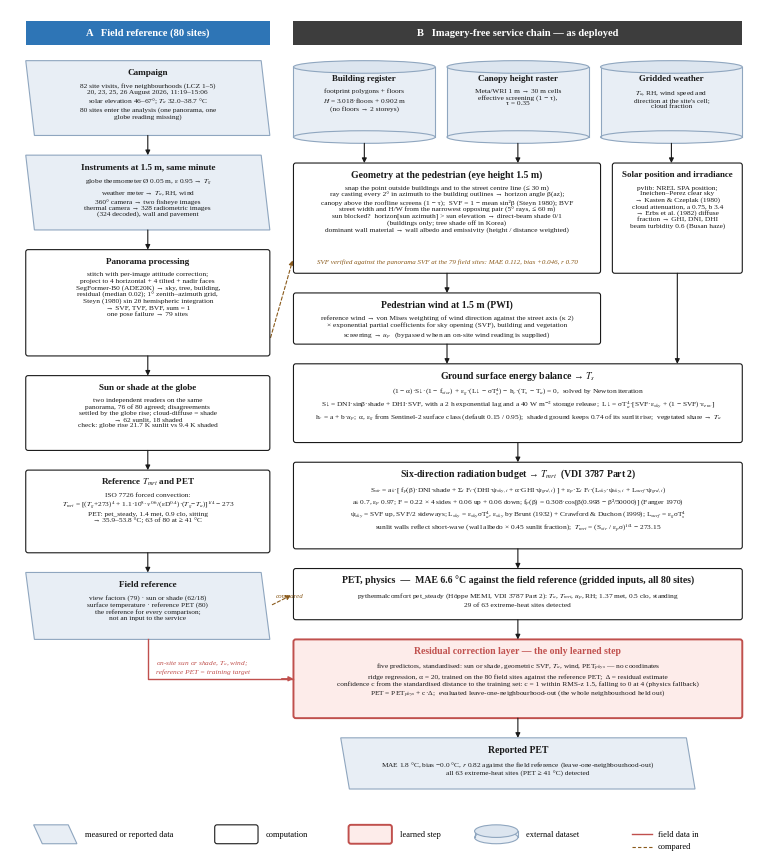

The matplotlib source for this figure: (Note: this script raises an exception after producing the figure.)
#!/usr/bin/env python3
"""Two flowcharts, numbers from the 62/18 canonical set (2026-09-26).

SCS_Fig_pipeline  — methods: field reference chain (left) and the imagery-free service chain (right), with the
                    verification links between them and the one AI step (residual layer).
SCS_Fig_design    — study design: sampling → field reference → three information tiers → analysis.
Numbers: docs/SCS_숫자원장.md, loso_official_v7.json, geo_svf_80.csv (09-25), site_form_80.csv.
"""
import sys, numpy as np, matplotlib as mpl, matplotlib.pyplot as plt
from matplotlib.patches import FancyBboxPatch, Polygon, FancyArrowPatch

OUT = sys.argv[1] if len(sys.argv) > 1 else "figout"
mpl.rcParams.update({"font.family": "serif", "font.serif": ["Times New Roman", "Liberation Serif"], "mathtext.fontset": "stix",
                     "figure.dpi": 200, "savefig.dpi": 1200, "pdf.fonttype": 42, "ps.fonttype": 42})
INK, MUTED, RED, BLUE = "#1A1A1A", "#5E5E5E", "#C0504D", "#2E75B6"
DATA_F, DATA_E = "#E8EEF5", "#8FA6BF"      # input / output data (parallelogram)
PROC_F, PROC_E = "#FFFFFF", "#1A1A1A"      # processing step
VER_F, VER_E = "#FBF1E3", "#D9A25F"        # verification
AI_F, AI_E = "#FDECEA", RED                # the learned step
MM = 1 / 25.4


def box(ax, x, y, w, h, title, body, kind="proc", fs=6.4, tfs=7.0, skew=0.0, bottom=False):
    f, e = {"data": (DATA_F, DATA_E), "proc": (PROC_F, PROC_E), "ver": (VER_F, VER_E), "ai": (AI_F, AI_E)}[kind]
    if kind == "data":
        s = 2.2
        ax.add_patch(Polygon([(x + s, y), (x + w, y), (x + w - s, y + h), (x, y + h)], closed=True, facecolor=f, edgecolor=e, lw=0.8, zorder=2))
    else:
        ax.add_patch(FancyBboxPatch((x, y), w, h, boxstyle="round,pad=0,rounding_size=0.6", facecolor=f, edgecolor=e, lw=1.4 if kind == "ai" else 0.8, zorder=2))
    cy = y + h / 2
    tcol = {"ver": "#8A5A1B", "ai": RED}.get(kind, INK)
    if body:
        ax.text(x + w / 2, y + h - 3.0, title, ha="center", va="center", fontsize=tfs, fontweight="bold", color=tcol, zorder=3)
        if bottom: ax.text(x + w / 2, y + 1.8, body, ha="center", va="bottom", fontsize=fs, color=INK, linespacing=1.22, zorder=3)
        else: ax.text(x + w / 2, y + h - 5.6, body, ha="center", va="top", fontsize=fs, color=INK if kind != "ver" else "#5A4630", linespacing=1.22, zorder=3)
    else:
        ax.text(x + w / 2, cy, title, ha="center", va="center", fontsize=tfs, fontweight="bold", color=tcol, zorder=3)


def arrow(ax, p0, p1, color=INK, ls="-", lw=0.8, txt=None, tpos=0.5, toff=(0, 1.2), fs=6.0):
    ax.add_patch(FancyArrowPatch(p0, p1, arrowstyle="-|>", mutation_scale=7, color=color, lw=lw, linestyle=ls, zorder=4, shrinkA=0, shrinkB=0))
    if txt:
        x = p0[0] + (p1[0] - p0[0]) * tpos + toff[0]; y = p0[1] + (p1[1] - p0[1]) * tpos + toff[1]
        ax.text(x, y, txt, ha="center", va="center", fontsize=fs, color=color, zorder=5, bbox=dict(facecolor="white", edgecolor="none", pad=0.4))


def elbow(ax, p0, p1, ymid, color=INK, ls="-", lw=0.8):
    ax.plot([p0[0], p0[0], p1[0]], [p0[1], ymid, ymid], color=color, lw=lw, ls=ls, zorder=4, solid_capstyle="butt")
    ax.add_patch(FancyArrowPatch((p1[0], ymid), p1, arrowstyle="-|>", mutation_scale=7, color=color, lw=lw, linestyle=ls, zorder=4, shrinkA=0, shrinkB=0))


# ============================================================ Fig: pipeline (detailed)
# Every box reads from the deployed code: backend/app/services/geo.py (svf_geometric, sun_blocked_outdoor,
# street_width_geometric, dominant_wall_material), backend/vpti_core/{solar,mrt,pwi,comfort,pet_residual}.py,
# backend/app/api/routes.py::_geo_vpti_compute; field column from the manuscript §2 and VPTI_데이터처리_결과_260905.
# Accuracy numbers: 62/18 canonical set, engine state 2026-09-25 (docs/SCS_숫자원장.md; ladder table run_B / loso_official_v7).
from matplotlib.patches import Ellipse, Rectangle
W, H = 190, 214
fig = plt.figure(figsize=(W * MM, H * MM)); ax = fig.add_axes([0, 0, 1, 1]); ax.set_xlim(0, W); ax.set_ylim(0, H); ax.axis("off")
AMB = "#8A5A1B"; GRN = "#2A7D4A"
lx, lw_ = 4, 62; rx, rw = 72, 114          # narrow field column (left), wide service column (right)
lc, rc = lx + lw_ / 2, rx + rw / 2
F, T, FS = 5.6, 7.0, 5.3

def cyl(ax, x, y, w, h, title, body, fs=FS, tfs=6.4):
    """database / external dataset (cylinder)"""
    e = 1.6
    ax.add_patch(Rectangle((x, y + e), w, h - 2 * e, facecolor=DATA_F, edgecolor="none", zorder=2))
    ax.plot([x, x], [y + e, y + h - e], color=DATA_E, lw=0.8, zorder=3); ax.plot([x + w, x + w], [y + e, y + h - e], color=DATA_E, lw=0.8, zorder=3)
    ax.add_patch(Ellipse((x + w / 2, y + e), w, 2 * e, facecolor=DATA_F, edgecolor=DATA_E, lw=0.8, zorder=2))
    ax.add_patch(Ellipse((x + w / 2, y + h - e), w, 2 * e, facecolor="#DCE5EF", edgecolor=DATA_E, lw=0.8, zorder=3))
    ax.text(x + w / 2, y + h - e - 3.0, title, ha="center", va="center", fontsize=tfs, fontweight="bold", color=INK, zorder=4)
    ax.text(x + w / 2, y + h - e - 5.4, body, ha="center", va="top", fontsize=fs, color=INK, linespacing=1.2, zorder=4)

def head(ax, x, w, y, txt, col):
    ax.add_patch(Rectangle((x, y), w, 6, facecolor=col, edgecolor="none", zorder=2))
    ax.text(x + w / 2, y + 3, txt, ha="center", va="center", fontsize=7.6, fontweight="bold", color="white", zorder=3)

top = H - 3
head(ax, lx, lw_, top - 6, "A   Field reference (80 sites)", BLUE)
head(ax, rx, rw, top - 6, "B   Imagery-free service chain — as deployed", "#3D3D3D")

# ------------------------------------------------------------------ B (right) — the engine, step by step
y = top - 10
# B1 inputs: three cylinders
h1 = 21; cw3 = (rw - 6) / 3
cyl(ax, rx, y - h1, cw3, h1, "Building register", "footprint polygons + floors\n$H$ = 3.018·floors + 0.902 m\n(no floors → 2 storeys)")
cyl(ax, rx + cw3 + 3, y - h1, cw3, h1, "Canopy height raster", "Meta/WRI 1 m → 30 m cells\neffective screening (1 − τ),\nτ = 0.35")
cyl(ax, rx + rw - cw3, y - h1, cw3, h1, "Gridded weather", "$T_a$, RH, wind speed and\ndirection at the site's cell;\ncloud fraction")
yB1 = y - h1
# B2 geometry (left, wide) and solar (right, narrow) side by side
y = yB1 - 5; h2 = 28; gw = 78; sx = rx + 81; sw = rw - 81
box(ax, rx, y - h2, gw, h2, "Geometry at the pedestrian (eye height 1.5 m)", "snap the point outside buildings and to the street centre line (≤ 30 m)\nray casting every 2° in azimuth to the building outlines → horizon angle β(az);\ncanopy above the roofline screens (1 − τ);  SVF = 1 − mean sin²β (Steyn 1980); BVF\nstreet width and H/W from the narrowest opposing pair (5° rays, ≤ 60 m)\nsun blocked?  horizon[sun azimuth] > sun elevation → direct-beam shade 0/1\n(buildings only; tree shade off in Korea)\ndominant wall material → wall albedo and emissivity (height / distance weighted)", "proc", fs=FS, tfs=T)
box(ax, sx, y - h2, sw, h2, "Solar position and irradiance", "pvlib: NREL SPA position;\nIneichen–Perez clear sky\n→ Kasten & Czeplak (1980)\ncloud attenuation, a 0.75, b 3.4\n→ Erbs et al. (1982) diffuse\nfraction → GHI, DNI, DHI\nbeam turbidity 0.6 (Busan haze)", "proc", fs=FS, tfs=6.4)
for k in range(2):
    arrow(ax, (rx + k * (cw3 + 3) + cw3 / 2, yB1), (rx + k * (cw3 + 3) + cw3 / 2, y))
arrow(ax, (rx + rw - cw3 / 2, yB1), (rx + rw - cw3 / 2, y))
yB2 = y - h2; yB3 = yB2; h3 = h2; gc = rx + gw / 2; sc = sx + sw / 2
# B4 pedestrian wind
y = yB3 - 5; h4 = 13
box(ax, rx, y - h4, gw, h4, "Pedestrian wind at 1.5 m (PWI)", "reference wind → von Mises weighting of wind direction against the street axis (κ 2)\n× exponential partial coefficients for sky opening (SVF), building and vegetation\nscreening → $u_p$   (bypassed when an on-site wind reading is supplied)", "proc", fs=FS, tfs=T)
arrow(ax, (gc, yB3), (gc, y))
yB4 = y - h4
# B5 ground surface energy balance
y = yB4 - 5; h5 = 20
box(ax, rx, y - h5, rw, h5, "Ground surface energy balance → $T_s$", "(1 − α)·S↓·(1 − f$_{stor}$) + ε$_g$·(L↓ − σT$_s^4$) − h$_c$·(T$_s$ − T$_a$) = 0,  solved by Newton iteration\nS↓ = DNI·sinβ·shade + DHI·SVF, with a 2 h exponential lag and a 40 W m$^{-2}$ storage release;  L↓ = σT$_a^4$·[SVF·ε$_{sky}$ + (1 − SVF)·ε$_{env}$]\nh$_c$ = a + b·$u_p$;  α, ε$_g$ from Sentinel-2 surface class (default 0.15 / 0.95);  shaded ground keeps 0.74 of its sunlit rise;  vegetated share → $T_a$", "proc", fs=FS, tfs=T)
arrow(ax, (gc, yB4), (gc, y)); arrow(ax, (sc, yB2), (sc, y))
yB5 = y - h5
# B6 six-direction radiation → Tmrt
y = yB5 - 5; h6 = 22
box(ax, rx, y - h6, rw, h6, "Six-direction radiation budget → $T_{mrt}$  (VDI 3787 Part 2)", "S$_{str}$ = a$_k$·[ f$_p$(β)·DNI·shade + Σ$_i$ F$_i$·(DHI·ψ$_{sky,i}$ + α·GHI·ψ$_{grd,i}$) ] + ε$_p$·Σ$_i$ F$_i$·(L$_{sky}$·ψ$_{sky,i}$ + L$_{surf}$·ψ$_{grd,i}$)\na$_k$ 0.7, ε$_p$ 0.97; F = 0.22 × 4 sides + 0.06 up + 0.06 down; f$_p$(β) = 0.308·cos[β(0.998 − β²/50000)] (Fanger 1970)\nψ$_{sky}$ = SVF up, SVF/2 sideways; L$_{sky}$ = ε$_{sky}$σT$_a^4$, ε$_{sky}$ by Brunt (1932) + Crawford & Duchon (1999); L$_{surf}$ = ε$_g$σT$_s^4$\nsunlit walls reflect short-wave (wall albedo × 0.45 sunlit fraction);  $T_{mrt}$ = (S$_{str}$ / ε$_p$σ)$^{1/4}$ − 273.15", "proc", fs=FS, tfs=T)
arrow(ax, (rc, yB5), (rc, y))
yB6 = y - h6
# B7 PET physics
y = yB6 - 5; h7 = 13
box(ax, rx, y - h7, rw, h7, "PET, physics  —  MAE 6.6 °C against the field reference (gridded inputs, all 80 sites)", "pythermalcomfort pet_steady (Höppe MEMI, VDI 3787 Part 2): $T_a$, $T_{mrt}$, $u_p$, RH; 1.37 met, 0.5 clo, standing\n29 of 63 extreme-heat sites detected", "proc", fs=FS, tfs=T)
arrow(ax, (rc, yB6), (rc, y))
yB7 = y - h7
# B8 residual layer
y = yB7 - 5; h8 = 20
box(ax, rx, y - h8, rw, h8, "Residual correction layer — the only learned step", "five predictors, standardised: sun or shade, geometric SVF, $T_a$, wind, PET$_{phys}$ — no coordinates\nridge regression, α = 20, trained on the 80 field sites against the reference PET;  Δ = residual estimate\nconfidence c from the standardised distance to the training set: c = 1 within RMS-z 1.5, falling to 0 at 4 (physics fallback)\nPET = PET$_{phys}$ + c·Δ;  evaluated leave-one-neighbourhood-out (the whole neighbourhood held out)", "ai", fs=FS, tfs=T)
arrow(ax, (rc, yB7), (rc, y))
yB8 = y - h8
# B9 reported
y = yB8 - 5; h9 = 13
box(ax, rx + 12, y - h9, rw - 24, h9, "Reported PET", "MAE 1.8 °C, bias −0.0 °C, $r$ 0.82 against the field reference (leave-one-neighbourhood-out)\nall 63 extreme-heat sites (PET ≥ 41 °C) detected", "data", fs=FS, tfs=T)
arrow(ax, (rc, yB8), (rc, y))
yB9 = y - h9

# ------------------------------------------------------------------ A (left) — field reference
y = top - 10
def lbox(y, h, title, body, kind, fs=FS):
    box(ax, lx, y - h, lw_, h, title, body, kind, fs=fs, tfs=6.6); return y - h
yA0 = lbox(y, 19, "Campaign", "82 site visits, five neighbourhoods (LCZ 1–5)\n20, 23, 25, 26 August 2026, 11:19–15:06\nsolar elevation 46–67°; $T_a$ 32.0–38.7 °C\n80 sites enter the analysis (one panorama, one\nglobe reading missing)", "data")
y = yA0 - 5
yA1 = lbox(y, 19, "Instruments at 1.5 m, same minute", "globe thermometer Ø 0.05 m, ε 0.95 → $T_g$\nweather meter → $T_a$, RH, wind\n360° camera → two fisheye images\nthermal camera → 328 radiometric images\n(324 decoded), wall and pavement", "data")
arrow(ax, (lc, yA0), (lc, y))
y = yA1 - 5
yA2 = lbox(y, 27, "Panorama processing", "stitch with per-image attitude correction;\nproject to 4 horizontal + 4 tilted + nadir faces\nSegFormer-B0 (ADE20K) → sky, tree, building,\nresidual (median 0.02); 1° zenith–azimuth grid,\nSteyn (1980) sin 2θ hemispheric integration\n→ SVF, TVF, BVF, sum = 1\none pose failure → 79 sites", "proc")
arrow(ax, (lc, yA1), (lc, y))
y = yA2 - 5
yA3 = lbox(y, 19, "Sun or shade at the globe", "two independent readers on the same\npanorama, 76 of 80 agreed; disagreements\nsettled by the globe rise; cloud-diffuse = shade\n→ 62 sunlit, 18 shaded\ncheck: globe rise 21.7 K sunlit vs 9.4 K shaded", "proc")
arrow(ax, (lc, yA2), (lc, y))
y = yA3 - 5
yA4 = lbox(y, 21, "Reference $T_{mrt}$ and PET", "ISO 7726 forced convection:\n$T_{mrt}$ = [($T_g$+273)$^4$ + 1.1·10$^8$·$v^{0.6}$/(εD$^{0.4}$)·($T_g$−$T_a$)]$^{1/4}$ − 273\nPET: pet_steady, 1.4 met, 0.9 clo, sitting\n→ 35.9–53.8 °C; 63 of 80 at ≥ 41 °C", "proc")
arrow(ax, (lc, yA3), (lc, y))
y = yA4 - 5
yA5 = lbox(y, 17, "Field reference", "view factors (79) · sun or shade (62/18)\nsurface temperature · reference PET (80)\nthe reference for every comparison;\nnot an input to the service", "data")
arrow(ax, (lc, yA4), (lc, y))

# ------------------------------------------------------------------ links between the columns
# (1) verification: geometric SVF against panorama SVF
yv = yB3 + h3 / 2
ax.plot([lx + lw_, rx], [yA2 + 13.5, yA2 + 13.5], color=AMB, lw=0.8, ls=(0, (3, 2)), zorder=1) if False else None
ax.annotate("", xy=(rx, yB3 + 4), xytext=(lx + lw_, yA2 + 4), arrowprops=dict(arrowstyle="-|>", color=AMB, lw=0.8, ls=(0, (3, 2)), mutation_scale=7, connectionstyle="arc3,rad=0"), zorder=1)
ax.text(rx + gw / 2, yB2 + 2.2, "SVF verified against the panorama SVF at the 79 field sites: MAE 0.112, bias +0.046, r 0.70", ha="center", va="bottom", fontsize=5.0, style="italic", color=AMB, zorder=5)
# (2) on-site inputs into the residual layer (red, solid)
ax.plot([lc, lc, rx], [yA5, yB8 + h8 / 2, yB8 + h8 / 2], color=RED, lw=1.0, zorder=4)
ax.add_patch(FancyArrowPatch((rx - 3, yB8 + h8 / 2), (rx, yB8 + h8 / 2), arrowstyle="-|>", mutation_scale=7, color=RED, lw=1.0, zorder=4, shrinkA=0, shrinkB=0))
ax.text(lc + 2, yB8 + h8 / 2 + 1.2, "on-site sun or shade, $T_a$, wind;\nreference PET = training target", ha="left", va="bottom", fontsize=5.3, style="italic", color=RED, linespacing=1.2)
# (3) comparison of the physics PET and the reported PET against the reference (dashed amber, from the field reference box)
ax.annotate("", xy=(rx, yB7 + h7 / 2), xytext=(lx + lw_, yA5 + 8.5), arrowprops=dict(arrowstyle="-|>", color=AMB, lw=0.8, ls=(0, (3, 2)), mutation_scale=7), zorder=1)
ax.text(lx + lw_ + 1.5, yA5 + 10.5, "compared", ha="left", va="bottom", fontsize=5.0, style="italic", color=AMB, zorder=5)

# ------------------------------------------------------------------ legend
ly = 4.5
for x, kind, lab in [(6, "data", "measured or reported data"), (52, "proc", "computation"), (86, "ai", "learned step")]:
    box(ax, x, ly - 2.4, 11, 4.8, "", None, kind); ax.text(x + 13, ly, lab, va="center", fontsize=6.0)
cyl(ax, 118, ly - 2.4, 11, 4.8, "", "", fs=1, tfs=1); ax.text(131, ly, "external dataset", va="center", fontsize=6.0)
ax.plot([158, 163], [ly, ly], color=RED, lw=1.0); ax.text(164.5, ly, "field data in", va="center", fontsize=6.0)
ax.plot([158, 163], [ly - 3.2, ly - 3.2], color=AMB, lw=0.8, ls=(0, (3, 2))); ax.text(164.5, ly - 3.2, "compared", va="center", fontsize=6.0)
for e in ("pdf", "eps", "png", "svg"):
    fig.savefig(f"{OUT}/SCS_Fig_pipeline.{e}", bbox_inches="tight", pad_inches=0.03)
plt.close(fig)

# ============================================================ Fig: study design
W, H = 190, 172
fig = plt.figure(figsize=(W * MM, H * MM)); ax = fig.add_axes([0, 0, 1, 1]); ax.set_xlim(0, W); ax.set_ylim(0, H); ax.axis("off")
SEC = BLUE
def sec(y, n, t): ax.text(4, y, f"{n}", fontsize=9, fontweight="bold", color=SEC, va="center", zorder=6, bbox=dict(facecolor="white", edgecolor="none", pad=1.0)); ax.text(10, y, t, fontsize=8.5, fontweight="bold", color=INK, va="center", zorder=6, bbox=dict(facecolor="white", edgecolor="none", pad=1.0))
GREEN_F, GREEN_E = "#E8F1E6", "#7FA37A"; GREY_F, GREY_E = "#EFEFED", "#A8A8A6"; ANA_F, ANA_E = "#F3F0E8", "#B9AE95"
def sbox(x, y, w, h, title, body, f, e, fs=6.1):
    ax.add_patch(FancyBboxPatch((x, y), w, h, boxstyle="round,pad=0,rounding_size=0.6", facecolor=f, edgecolor=e, lw=0.8, zorder=2))
    ax.text(x + 2.5, y + h - 3.2, title, fontsize=7.0, fontweight="bold", color=INK, va="center", zorder=3)
    ax.text(x + 2.5, y + h - 6.5, body, fontsize=fs, color="#3A3A3A", va="top", linespacing=1.35, zorder=3)

sec(H - 5, "1", "Equity-stratified sampling design")
sbox(4, H - 24, 88, 16, "Busan, 206 administrative dong", "local climate zone 1–5 × ageing vulnerability\n(older density, living alone, welfare rate) → five neighbourhoods", DATA_F, DATA_E)
sbox(98, H - 24, 88, 16, "Field survey, 80 sites on older adults' routes", "market streets, clinics, senior-centre approaches\nfour clear afternoons, 20–26 August 2026, 11:19–15:06", DATA_F, DATA_E)
arrow(ax, (92, H - 16), (98, H - 16))
sec(H - 32, "2", "Field measurement — reference"); ax.text(104, H - 32, "3", fontsize=9, fontweight="bold", color=SEC, va="center"); ax.text(110, H - 32, "Three information tiers — estimates", fontsize=8.5, fontweight="bold", color=INK, va="center", zorder=6, bbox=dict(facecolor="white", edgecolor="none", pad=1.0))
sbox(4, H - 58, 88, 22, "Same site, same minute (three instruments)", "globe thermometer → $T_a$, $T_g$, RH, wind → $T_{mrt}$ (ISO 7726) → PET (Höppe MEMI)\n360° camera → SVF, TVF, BVF (79 sites); sun/shade read by two readers (76/80 agreed)\nthermal camera → pavement and wall $T_s$ (323 images)", GREEN_F, GREEN_E)
sbox(4, H - 78, 88, 16, "Measured outcome (reference)", "PET 35.9–53.8 °C · 63 of 80 extreme (≥ 41 °C)\nsunlit 62, shaded 18 · sun–shade difference 7.4 K (Cliff's δ 0.86)", GREEN_F, GREEN_E)
arrow(ax, (48, H - 58), (48, H - 62))
sbox(4, H - 98, 88, 16, "Neighbourhood form (Fig. Y)", "street width 2.3–66 m; canyon height 7–11 m at the sites against 25 m+ blocks in the\nhigh-rise dong; LCZ used as a sampling frame, not as an explanatory variable", GREY_F, GREY_E)
arrow(ax, (48, H - 78), (48, H - 82))

tx = 98; tw = 88
sbox(tx, H - 52, tw, 16, "Tier 1   official heat-warning inputs", "gridded $T_a$, RH, wind at the site's cell; no radiation term\nMAE 13.5 °C · 0 of 63 extreme sites detected", DATA_F, DATA_E)
sbox(tx, H - 72, tw, 16, "Tier 2   street-view service (as operated, Aug 2026)", "gridded weather + view factors from street-view imagery; 55 sites have imagery of their own\nMAE 7.2 °C (7.0 with imagery, 7.7 without) · 25 of 63 detected", DATA_F, DATA_E, fs=5.9)
sbox(tx, H - 92, tw, 16, "Tier 3   imagery-free pathway (physics)", "gridded weather + ray casting on building polygons + satellite canopy; all 80 sites\nMAE 6.6 °C (6.7 with imagery, 6.2 without) · 29 of 63 detected", DATA_F, DATA_E, fs=5.9)
sbox(tx, H - 112, tw, 16, "Diagnostic runs (same engine, inputs swapped)", "+ on-site weather → MAE 6.4 °C;  + observed sun/shade → 5.1 °C\nisolates what each input is worth; the observed sun/shade is not a deployable input", VER_F, VER_E, fs=5.9)
ax.add_patch(FancyBboxPatch((tx, H - 134), tw, 18, boxstyle="round,pad=0,rounding_size=0.6", facecolor=AI_F, edgecolor=RED, lw=1.6, zorder=2))
ax.text(tx + 2.5, H - 119.2, "Residual correction layer — the only learned step", fontsize=7.0, fontweight="bold", color=RED, va="center", zorder=3)
ax.text(tx + 2.5, H - 122.5, "ridge, α = 20 · five predictors: sun/shade, geometric SVF, $T_a$, wind, PET$_{phys}$ · no coordinates\nleave-one-neighbourhood-out: MAE 1.8 °C (1.8 with imagery, 1.9 without) · 63 of 63 extreme sites detected", fontsize=5.9, color="#3A3A3A", va="top", linespacing=1.35, zorder=3)
for ya, yb in ((H - 52, H - 56), (H - 72, H - 76), (H - 92, H - 96), (H - 112, H - 116)):
    arrow(ax, (tx + tw / 2, ya), (tx + tw / 2, yb))
arrow(ax, (142, H - 24), (142, H - 36))
elbow(ax, (48, H - 24), (48, H - 36), H - 28)
# on-site inputs from reference to residual layer (elbow through the gutter)
ax.plot([92, 95, 95], [H - 70, H - 70, H - 125], color=RED, lw=0.8, ls=(0, (3, 2)), zorder=4)
arrow(ax, (95, H - 125), (tx, H - 125), color=RED, ls=(0, (3, 2)), lw=0.8)
ax.text(93, H - 108, "on-site sun/shade,\n$T_a$ and wind →", ha="right", va="center", fontsize=5.8, color=RED, linespacing=1.2, zorder=6)

ay = 6; ah = 17; aw = 58; bus = ay + ah + 5
ax.plot([48, 48], [H - 98, bus], color=INK, lw=0.8, zorder=1)
ax.plot([142, 142], [H - 134, bus], color=INK, lw=0.8, zorder=1)
ax.plot([33, 157], [bus, bus], color=INK, lw=0.8, zorder=1)
for xa in (33, 95, 157):
    arrow(ax, (xa, bus), (xa, ay + ah))
ax.text(4, bus + 6, "4", fontsize=9, fontweight="bold", color=SEC, va="center", zorder=6, bbox=dict(facecolor="white", edgecolor="none", pad=1.0))
ax.text(10, bus + 6, "Analysis — measurement against the tier estimates", fontsize=8.5, fontweight="bold", color=INK, va="center", zorder=6, bbox=dict(facecolor="white", edgecolor="none", pad=1.0))
sbox(4, ay, aw, ah, "Forecast–experience gap", "one PET scale: warning inputs 33.7 → on-site air 37.3\n→ measured 46.1 °C; radiation 71 % of the 12.4 K gap\nper neighbourhood (Fig. gap)", ANA_F, ANA_E, fs=5.8)
sbox(66, ay, aw, ah, "Service diagnosis", "MAE, bias, r, extreme detection by tier and by street-\nview availability (Fig. ladder); geometric shade vs\nobserved: κ −0.01 (17 of 18 shaded sites called sunlit)", ANA_F, ANA_E, fs=5.8)
sbox(128, ay, aw, ah, "Form, shade and equity", "form indices vs sun/shade as predictors (Fig. X)\nreach: 55 sites with street view vs 25 without\n→ design requirements for an age-friendly heat service", ANA_F, ANA_E, fs=5.8)
for e in ("pdf", "eps", "png", "svg"):
    fig.savefig(f"{OUT}/SCS_Fig_design.{e}", bbox_inches="tight", pad_inches=0.03)
print("saved", OUT)
